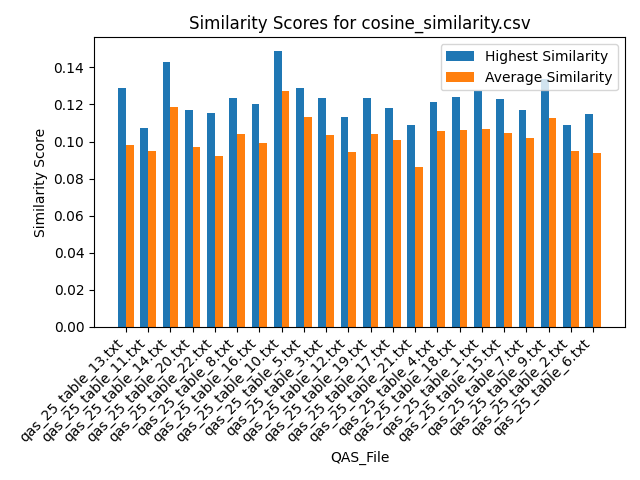

Source data for this figure (header and first rows):
Similarity, QAS_File, Text_File
0.09365, qas_25_table_13.txt, section_26.txt
0.07694, qas_25_table_13.txt, section_29.txt
0.1064, qas_25_table_13.txt, section_7.txt
0.09225, qas_25_table_13.txt, section_19.txt
0.09656, qas_25_table_13.txt, section_2.txt
0.102, qas_25_table_13.txt, section_30.txt
0.08886, qas_25_table_13.txt, section_21.txt
0.08874, qas_25_table_13.txt, section_24.txt
0.1109, qas_25_table_13.txt, section_23.txt
0.09334, qas_25_table_13.txt, section_16.txt
0.1146, qas_25_table_13.txt, section_27.txt
0.1066, qas_25_table_13.txt, section_12.txt
0.09125, qas_25_table_13.txt, section_18.txt
0.08991, qas_25_table_13.txt, section_25.txt
0.1288, qas_25_table_13.txt, section_6.txt
0.1075, qas_25_table_13.txt, section_5.txt
0.108, qas_25_table_13.txt, section_11.txt
0.09194, qas_25_table_13.txt, section_14.txt
0.1072, qas_25_table_13.txt, section_10.txt
0.09662, qas_25_table_13.txt, section_9.txt
0.09163, qas_25_table_13.txt, section_20.txt
0.09076, qas_25_table_13.txt, section_17.txt
0.08942, qas_25_table_13.txt, section_22.txt
0.1153, qas_25_table_13.txt, section_1.txt
0.09487, qas_25_table_13.txt, section_15.txt
0.08521, qas_25_table_13.txt, section_4.txt
0.09181, qas_25_table_13.txt, section_13.txt
0.08618, qas_25_table_13.txt, section_8.txt
0.09731, qas_25_table_13.txt, section_28.txt
0.1073, qas_25_table_13.txt, section_3.txt
0.0918, qas_25_table_11.txt, section_26.txt
0.08353, qas_25_table_11.txt, section_29.txt
0.1027, qas_25_table_11.txt, section_7.txt
0.09052, qas_25_table_11.txt, section_19.txt
0.1003, qas_25_table_11.txt, section_2.txt
0.09147, qas_25_table_11.txt, section_30.txt
0.08751, qas_25_table_11.txt, section_21.txt
0.08887, qas_25_table_11.txt, section_24.txt
0.1014, qas_25_table_11.txt, section_23.txt
0.09116, qas_25_table_11.txt, section_16.txt
0.1005, qas_25_table_11.txt, section_27.txt
0.1034, qas_25_table_11.txt, section_12.txt
0.09065, qas_25_table_11.txt, section_18.txt
0.08662, qas_25_table_11.txt, section_25.txt
0.1024, qas_25_table_11.txt, section_6.txt
0.1018, qas_25_table_11.txt, section_5.txt
0.1044, qas_25_table_11.txt, section_11.txt
0.09187, qas_25_table_11.txt, section_14.txt
0.09984, qas_25_table_11.txt, section_10.txt
0.102, qas_25_table_11.txt, section_9.txt
0.08917, qas_25_table_11.txt, section_20.txt
0.08987, qas_25_table_11.txt, section_17.txt
0.08689, qas_25_table_11.txt, section_22.txt
0.1074, qas_25_table_11.txt, section_1.txt
0.09367, qas_25_table_11.txt, section_15.txt
0.0859, qas_25_table_11.txt, section_4.txt
0.08863, qas_25_table_11.txt, section_13.txt
0.08538, qas_25_table_11.txt, section_8.txt
0.09954, qas_25_table_11.txt, section_28.txt
0.1056, qas_25_table_11.txt, section_3.txt
... 600 more rows
